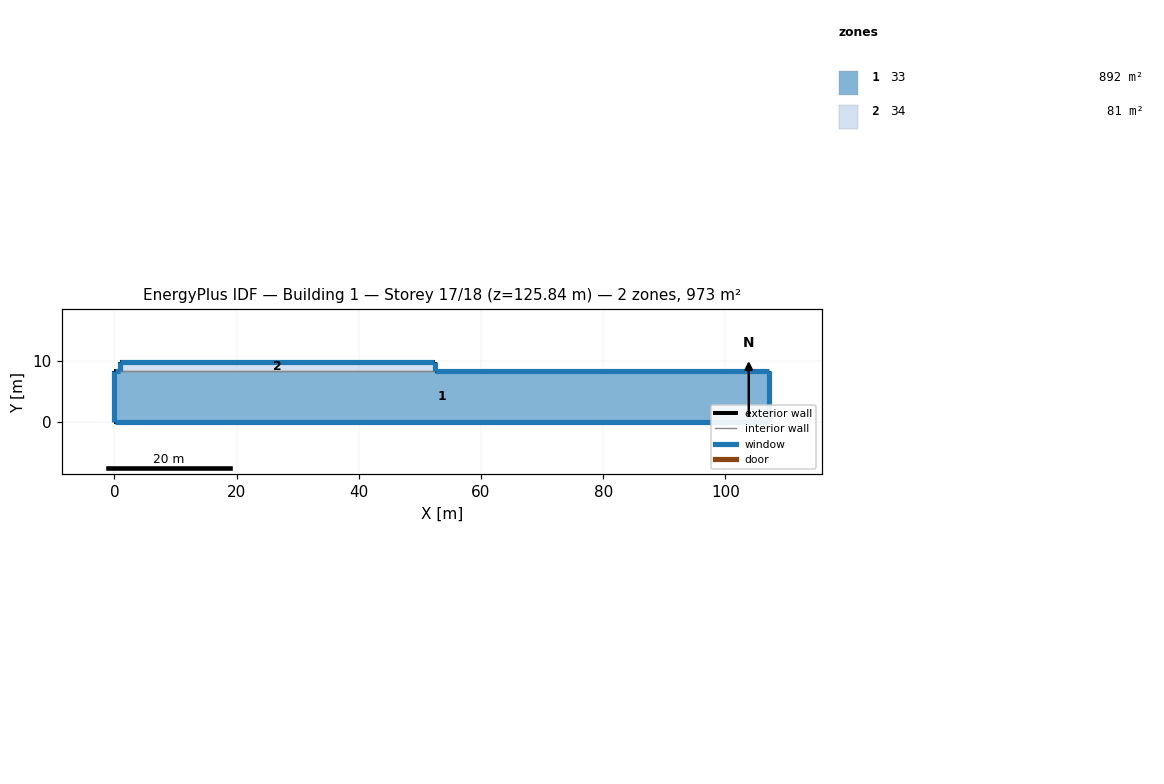
=== STOREY PLAN SPEC (per zone: floor XY polygon, exterior-wall plan segments, windows/doors) ===
zone 1: 33  (891.9 m²)
  floor: (0.00, 0.00) (0.00, 8.32) (0.92, 8.32) (52.40, 8.32) (107.20, 8.32) (107.20, 0.00)
  exterior wall: (107.20, 0.00) – (0.00, 0.00)  [107.2 m]
    window: (0.01, 0.00) – (107.19, 0.00)  [217.6 m²]
  exterior wall: (0.00, 0.00) – (0.00, 8.32)  [8.3 m]
    window: (0.00, 8.31) – (0.00, 0.01)  [35.8 m²]
  exterior wall: (0.00, 8.32) – (0.92, 8.32)  [0.9 m]
    window: (0.91, 8.32) – (0.01, 8.32)  [6.1 m²]
  exterior wall: (52.40, 8.32) – (107.20, 8.32)  [54.8 m]
    window: (107.19, 8.32) – (52.41, 8.32)  [373.1 m²]
  exterior wall: (107.20, 8.32) – (107.20, 0.00)  [8.3 m]
    window: (107.20, 0.01) – (107.20, 8.31)  [51.5 m²]
  interior walls: 1
zone 2: 34  (80.8 m²)
  floor: (0.92, 8.32) (0.92, 9.89) (52.40, 9.89) (52.40, 8.32)
  exterior wall: (0.92, 8.32) – (0.92, 9.89)  [1.6 m]
    window: (0.92, 9.88) – (0.92, 8.33)  [6.7 m²]
  exterior wall: (0.92, 9.89) – (52.40, 9.89)  [51.5 m]
    window: (52.39, 9.89) – (0.93, 9.89)  [350.4 m²]
  exterior wall: (52.40, 9.89) – (52.40, 8.32)  [1.6 m]
    window: (52.40, 8.33) – (52.40, 9.88)  [9.6 m²]
  interior walls: 1

=== DERIVED (storey summary) ===
Building: Building 1
Storey: 17 of 18  (floor level z = 125.84 m)
Storey gross floor area: 972.7 m²
Zones on this storey: 2
  - 33: floor 891.9 m²; exterior wall 179.6 m (2145.7 m²); 5 window(s) 684.1 m²; WWR 31.9%
  - 34: floor 80.8 m²; exterior wall 54.6 m (652.7 m²); 3 window(s) 366.7 m²; WWR 56.2%
Zone adjacency (shared interzone walls):
  - 33 ↔ 34